Run: headless pygame with SDL's dummy video driver; simulated clock (each Clock.tick advances the game by its frame time, no real sleeping); random seed 0; keys injected as events and as key.get_pressed() state; mouse plan: one left click at the window centre at the start of phase 2, then a move to the lower-right quarter at the start of phase 3.
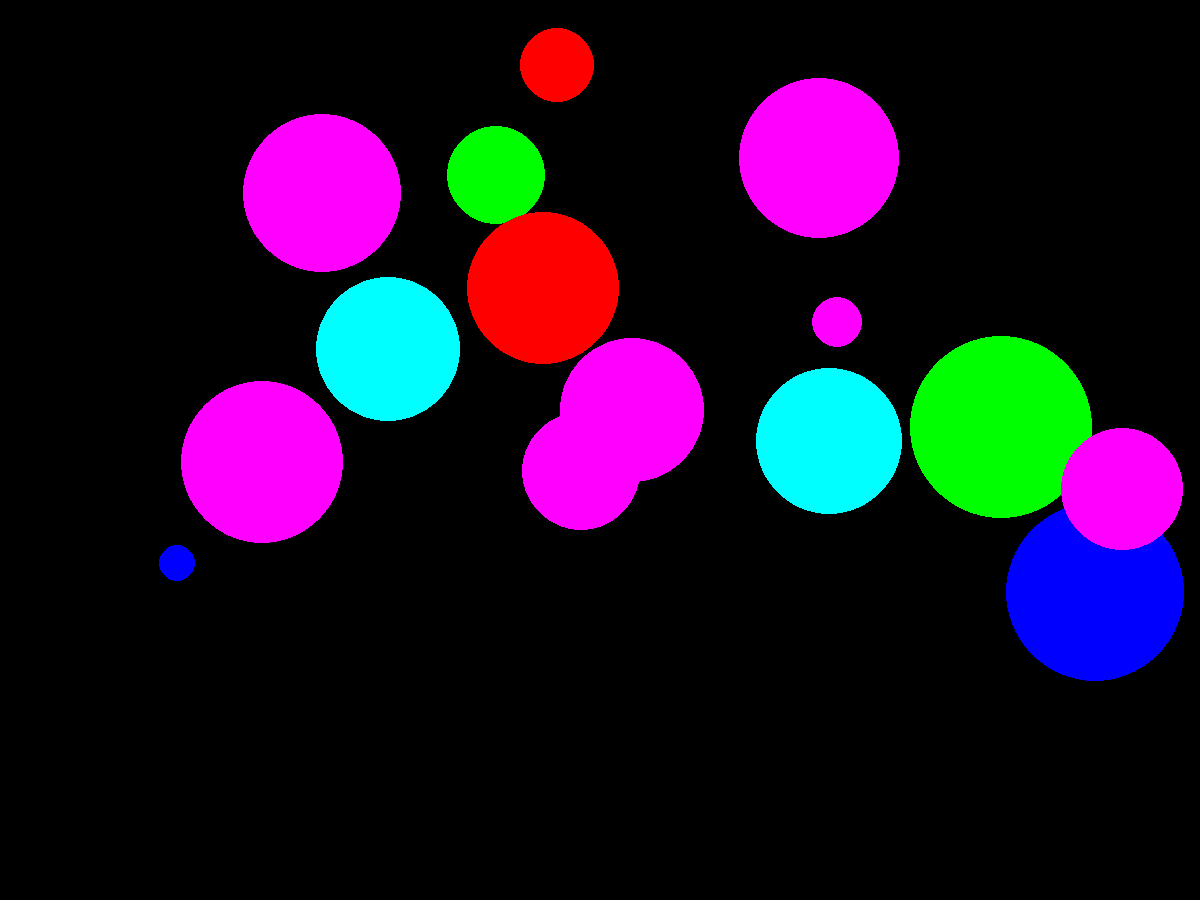
Frame 1 of 4 · flips 1–60 · no input
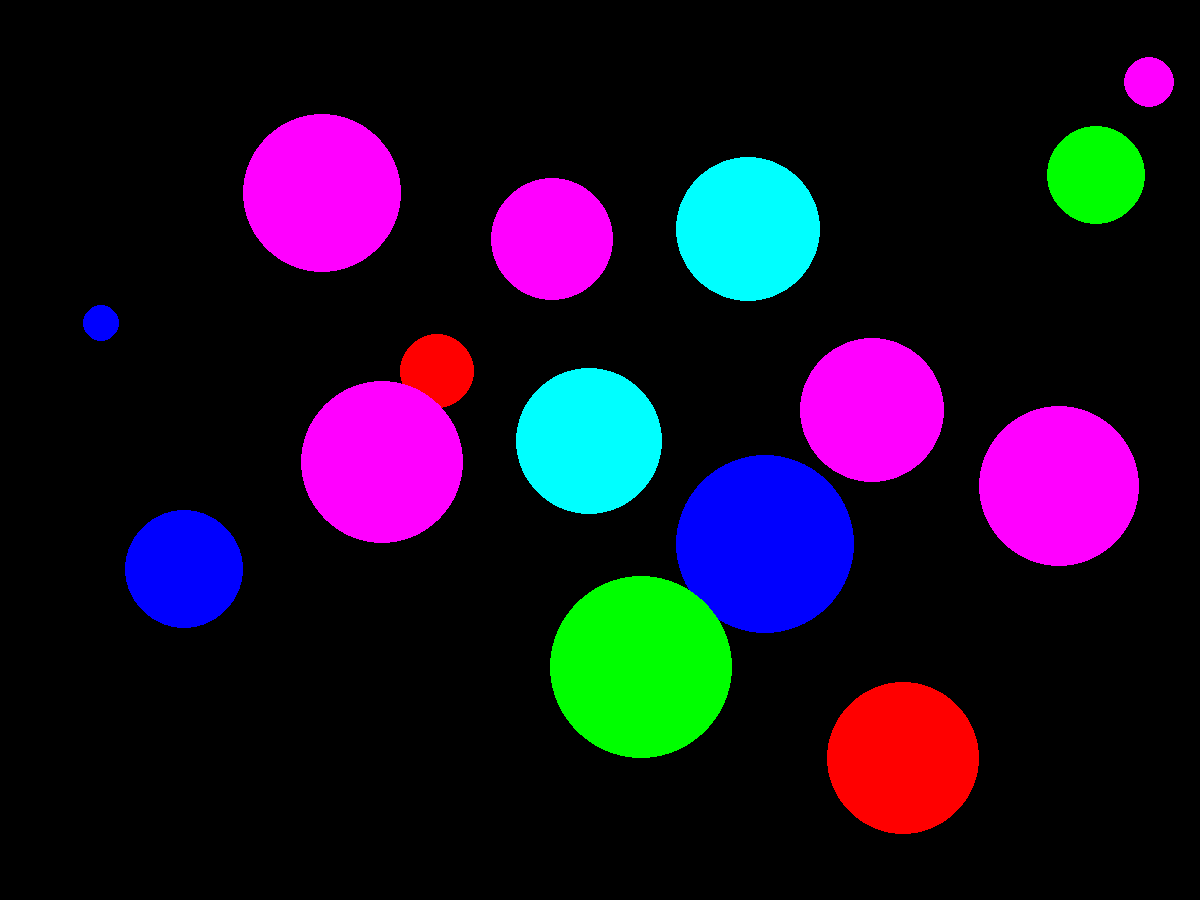
Frame 2 of 4 · flips 61–180 · clicked the window centre · tapped SPACE, RETURN · held RIGHT (→), D
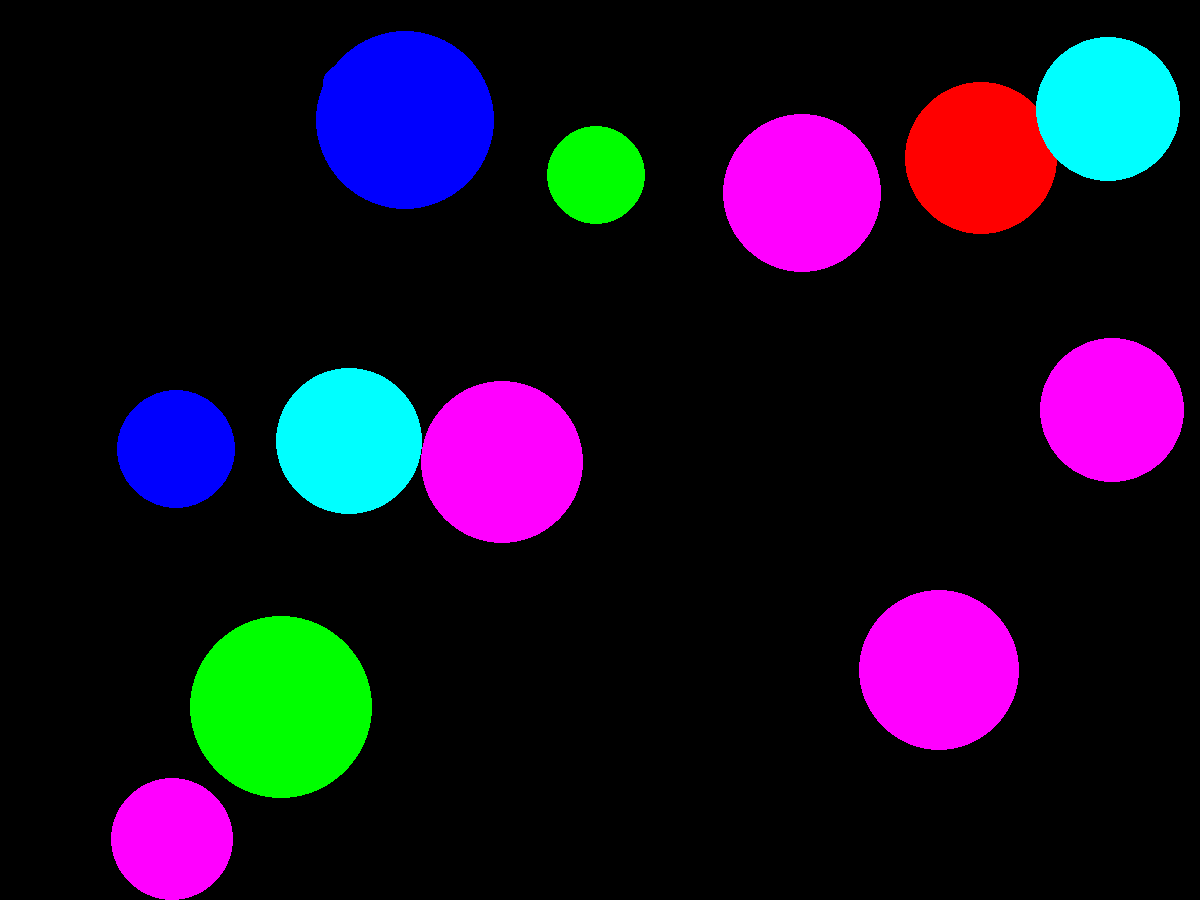
Frame 3 of 4 · flips 181–300 · moved the mouse to the lower-right quarter · held DOWN (↓), S
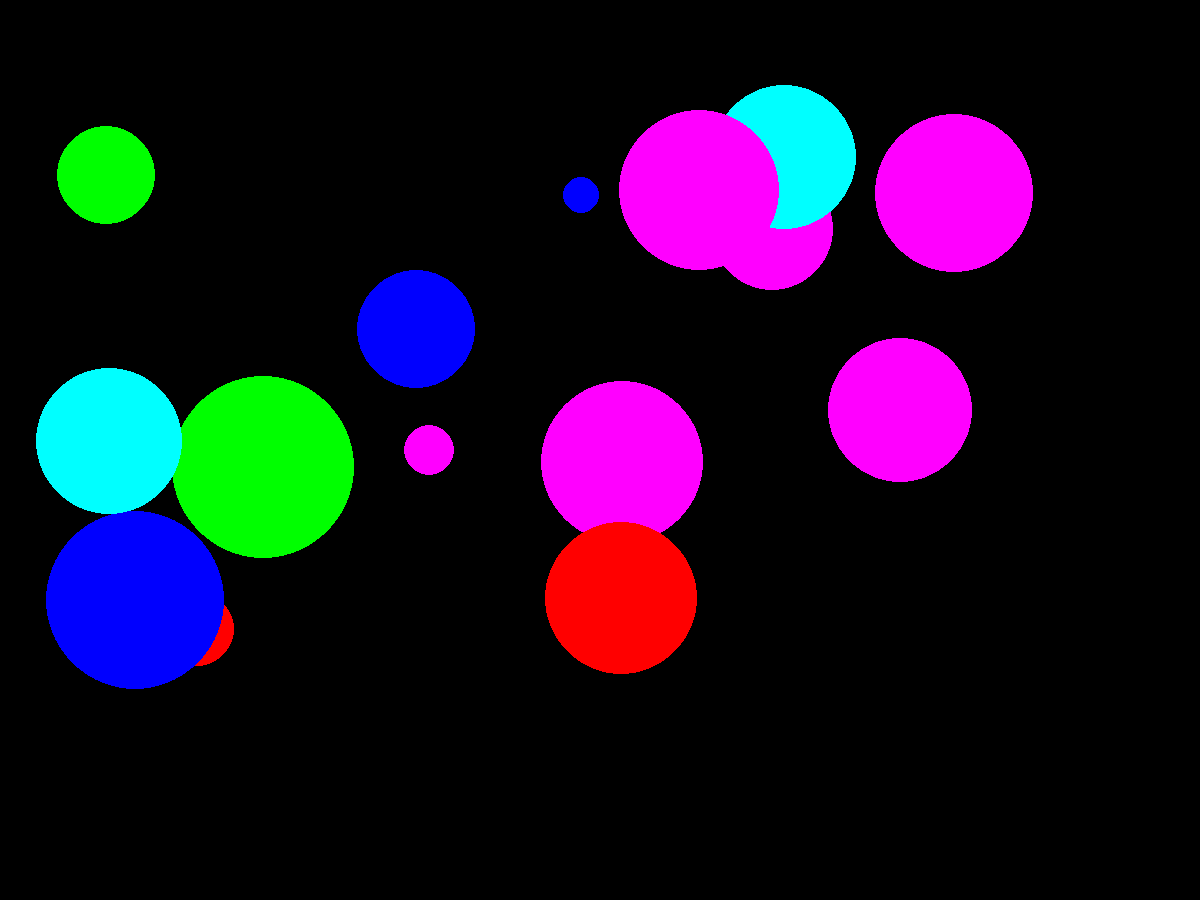
Frame 4 of 4 · flips 301–420 · held LEFT (←), A, UP (↑), W

The pygame program that drew these frames:

import pygame.draw
from random import randint

pygame.init()

FPS = 60
screen_size = (screen_x, screen_y) = (1200, 900)
screen = pygame.display.set_mode(screen_size)

RED = (255, 0, 0)
BLUE = (0, 0, 255)
YELLOW = (255, 255, 0)
GREEN = (0, 255, 0)
MAGENTA = (255, 0, 255)
CYAN = (0, 255, 255)
BLACK = (0, 0, 0)
COLORS = [RED, BLUE, YELLOW, GREEN, MAGENTA, CYAN]

balls = []  # список под характеристики шара


def generate_ball():
    '''генерирует новый шарик '''
    r = randint(10, 100)
    x = randint(100, 1100)
    y = randint(100, 800)
    vx = randint(-5, 5)
    vy = randint(-5, 5)
    color_number = randint(0, 5)
    balls.append([x, y, r, vx, vy, color_number])


pygame.display.update()
clock = pygame.time.Clock()
finished = False
score = 0

for _ in range(15):  # создаем на экране 15 шаров
    generate_ball()

while not finished:
    clock.tick(FPS)
    for event in pygame.event.get():
        if event.type == pygame.QUIT:
            finished = True
        elif event.type == pygame.MOUSEBUTTONDOWN:
            event.x, event.y = event.pos
            for ball in balls:
                if (ball[0] - event.x) ** 2 + (ball[1] - event.y) ** 2 < ball[2] ** 2:
                    score += 1
                    balls.remove(ball)
                    generate_ball()

    for ball in balls:
        ball[0] += ball[3]  # адаем скорость шаров
        ball[1] += ball[4]
        pygame.draw.circle(screen, COLORS[ball[5]], (ball[0], ball[1]), ball[2])
        if min(ball[0], abs(ball[0] - screen_x)) <= ball[2]:  # отталкивание от границ экрана
            ball[3] = -ball[3]
            ball[0] += 2 * ball[3]
        if min(ball[1], abs(ball[1] - screen_y)) <= ball[2]:
            ball[4] = -ball[4]
            ball[1] += 2 * ball[4]
    pygame.display.update()
    screen.fill(BLACK)
print('УРА, ВАШ СЧЕТ', score)
pygame.quit()
